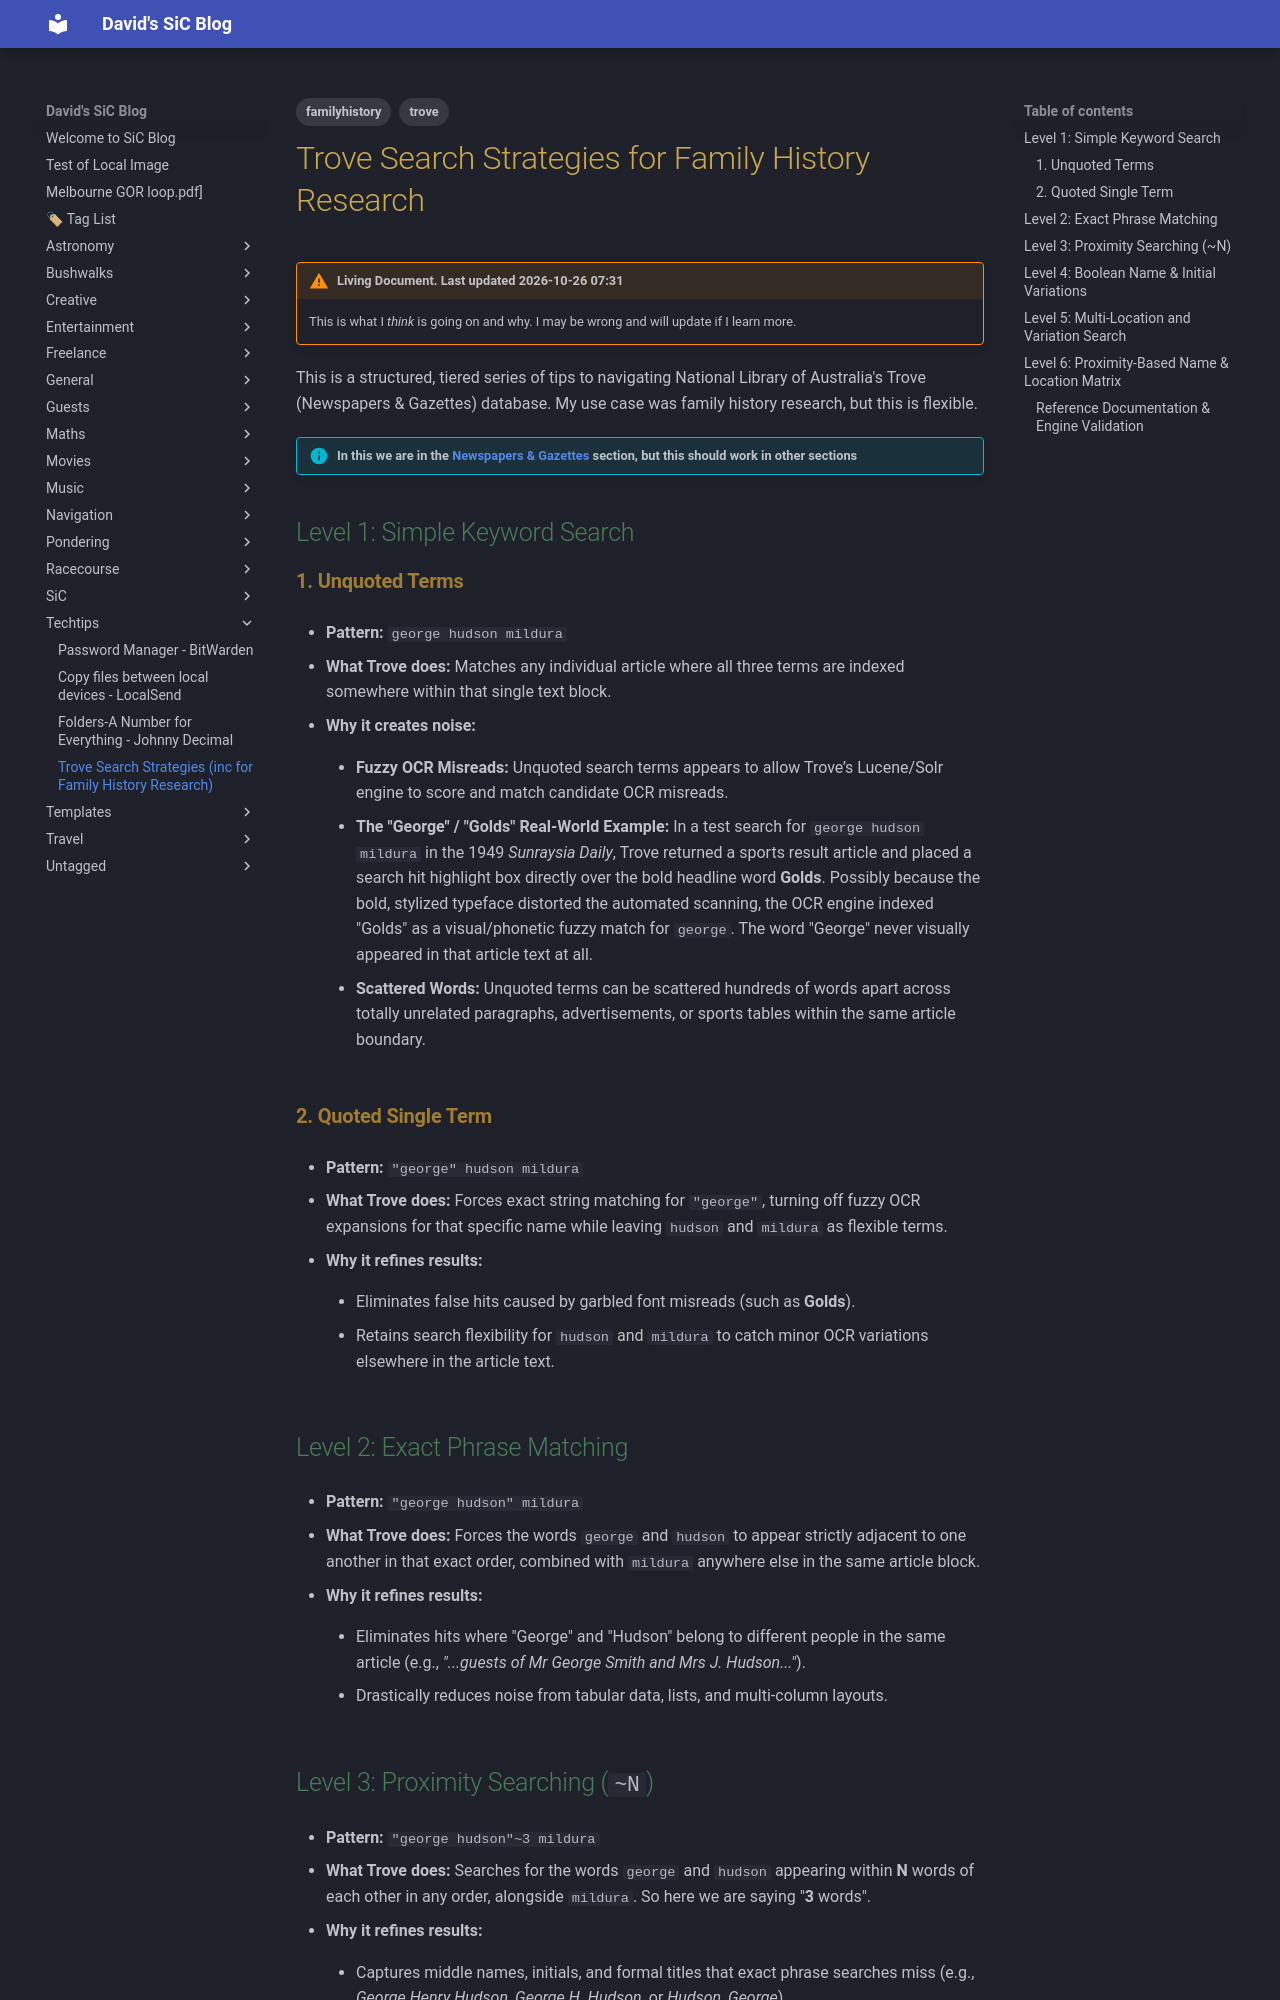

repository: dwids/dwids.github.io · page: Techtips/Trove Search Strategies/index.html · generator: mkdocs

---
title: Trove Search Strategies (inc for Family History Research)
date: 2026-02-17
tags:
  - familyhistory
  - trove
draft: false
---  

# Trove Search Strategies for Family History Research

>[!Warning] Living Document. Last updated 2026-10-26 07:31
>This is what I *think* is going on and why. I may be wrong and will update if I learn more.

This is a structured, tiered series of tips to navigating National Library of Australia's Trove (Newspapers & Gazettes) database.  My use case was family history research, but this is flexible. 

> [!info]  In this we are in the [Newspapers & Gazettes](https://trove.nla.gov.au/search/advanced/category/newspapers) section, but this should work in other sections


## Level 1: Simple Keyword Search

### **1. Unquoted Terms**

- **Pattern:** `george hudson mildura`
    
      
    
- **What Trove does:** Matches any individual article where all three terms are indexed somewhere within that single text block.
    
      
    
- **Why it creates noise:**
    
      
    - **Fuzzy OCR Misreads:** Unquoted search terms appears to allow Trove’s Lucene/Solr engine to score and match candidate OCR misreads.
        
          
        
    - **The "George" / "Golds" Real-World Example:** In a test search for `george hudson mildura` in the 1949 _Sunraysia Daily_, Trove returned a sports result article and placed a search hit highlight box directly over the bold headline word **Golds**.  Possibly because the bold, stylized typeface distorted the automated scanning, the OCR engine indexed "Golds" as a visual/phonetic fuzzy match for `george`. The word "George" never visually appeared in that article text at all.
        
          
        
    - **Scattered Words:** Unquoted terms can be scattered hundreds of words apart across totally unrelated paragraphs, advertisements, or sports tables within the same article boundary.
        
          
        

### **2. Quoted Single Term**

- **Pattern:** `"george" hudson mildura`
    
      
    
- **What Trove does:** Forces exact string matching for `"george"`, turning off fuzzy OCR expansions for that specific name while leaving `hudson` and `mildura` as flexible terms.
    
      
    
- **Why it refines results:**
    
      
    - Eliminates false hits caused by garbled font misreads (such as **Golds**).
        
          
        
    - Retains search flexibility for `hudson` and `mildura` to catch minor OCR variations elsewhere in the article text.
        
          
        

## Level 2: Exact Phrase Matching

- **Pattern:** `"george hudson" mildura`
    
      
    
- **What Trove does:** Forces the words `george` and `hudson` to appear strictly adjacent to one another in that exact order, combined with `mildura` anywhere else in the same article block.
    
      
    
- **Why it refines results:**
    
      
    - Eliminates hits where "George" and "Hudson" belong to different people in the same article (e.g., _"...guests of Mr George Smith and Mrs J. Hudson..."_).
        
          
        
    - Drastically reduces noise from tabular data, lists, and multi-column layouts.
